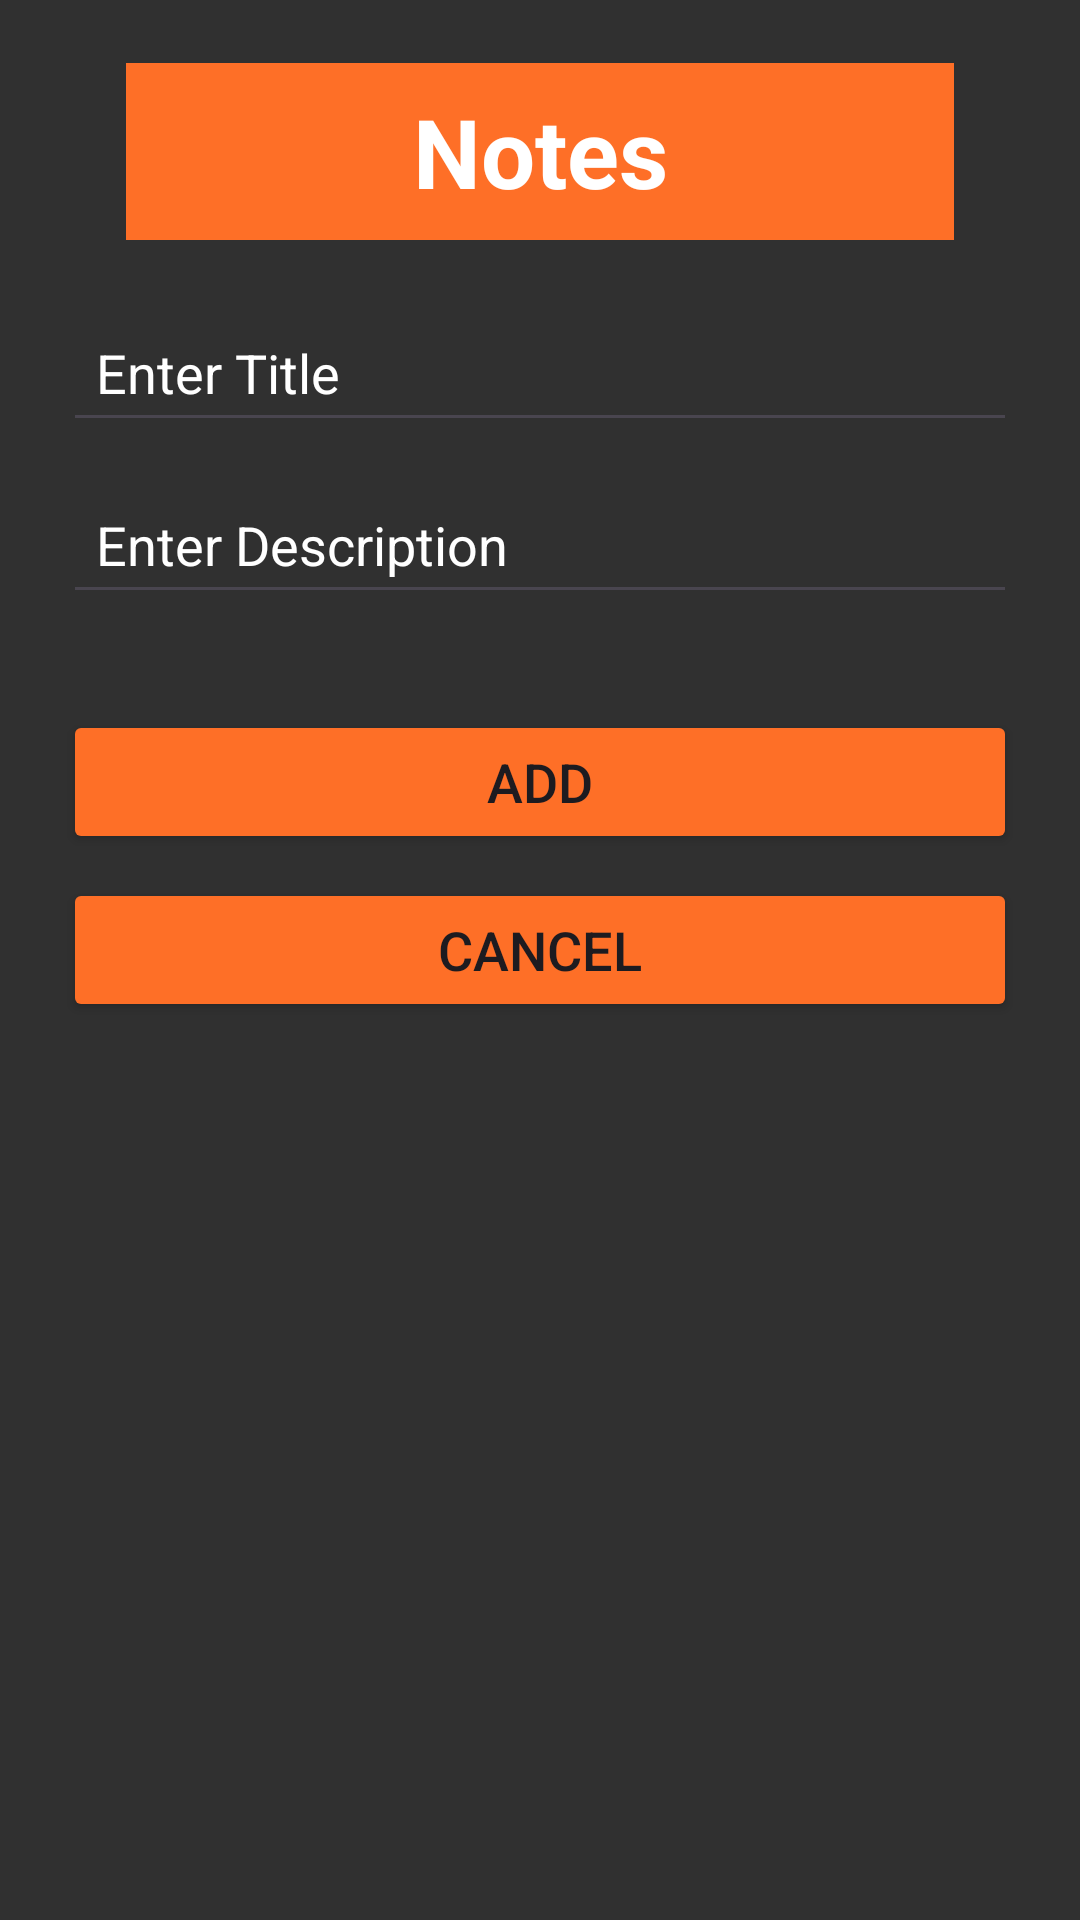

The Android layout XML behind this screen, and the referenced resources:
<!-- AndroidManifest.xml: application theme Theme.MAD_Proj_BCSF20M525 -->
<!-- res/layout/dialog_add_note.xml -->
<?xml version="1.0" encoding="utf-8"?>
<LinearLayout xmlns:android="http://schemas.android.com/apk/res/android"
    android:layout_width="350dp"
    android:layout_height="wrap_content"
    xmlns:tools="http://schemas.android.com/tools"
    android:background="@color/grey"
    android:paddingLeft="21dp"
    android:paddingRight="21dp"
    android:paddingBottom="11dp"
    android:orientation="vertical">


    <TextView
        android:layout_width="match_parent"
        android:layout_height="wrap_content"
        android:gravity="center"
        android:textSize="32sp"
        android:textStyle="bold"
        android:background="@color/orange"
        android:hint="Notes"
        android:textColorHint="@color/white"
        android:inputType="text"
        android:padding="8dp"
        android:layout_margin="21dp" />
    
    <EditText
        android:id="@+id/edit_text_title"
        android:layout_width="match_parent"
        android:layout_height="wrap_content"
        android:hint="Enter Title"
        android:textColorHint="@color/white"
        android:textColor="@color/white"
        android:inputType="textEmailAddress"
        android:padding="11dp"
        android:layout_marginBottom="11dp" />

    
    <EditText
        android:id="@+id/edit_text_description"
        android:layout_width="match_parent"
        android:layout_height="wrap_content"
        android:hint="Enter Description"
        android:textColorHint="@color/white"
        android:textColor="@color/white"
        android:inputType="textEmailAddress"
        android:padding="11dp"
        android:layout_marginBottom="16dp" />

    
    <Button
        android:id="@+id/button_add"
        android:layout_width="match_parent"
        android:layout_height="wrap_content"
        android:text="Add"
        android:textSize="18sp"
        android:backgroundTint="@color/orange"
        android:layout_marginTop="16dp" />

    
    <Button
        android:id="@+id/button_cancel"
        android:layout_width="match_parent"
        android:layout_height="wrap_content"
        android:text="Cancel"
        android:textSize="18sp"
        android:backgroundTint="@color/orange"
        android:layout_marginTop="8dp" />
</LinearLayout>
<!-- resources referenced by this layout -->
<resources>
  <color name="grey">#303030</color>
  <color name="orange">#FE6F27</color>#231F20
  <color name="white">#FFFFFFFF</color>
  <style name="Theme.MAD_Proj_BCSF20M525" parent="Base.Theme.MAD_Proj_BCSF20M525" />
  <style name="Base.Theme.MAD_Proj_BCSF20M525" parent="Theme.Material3.DayNight.NoActionBar">
          
          
      </style>
</resources>
